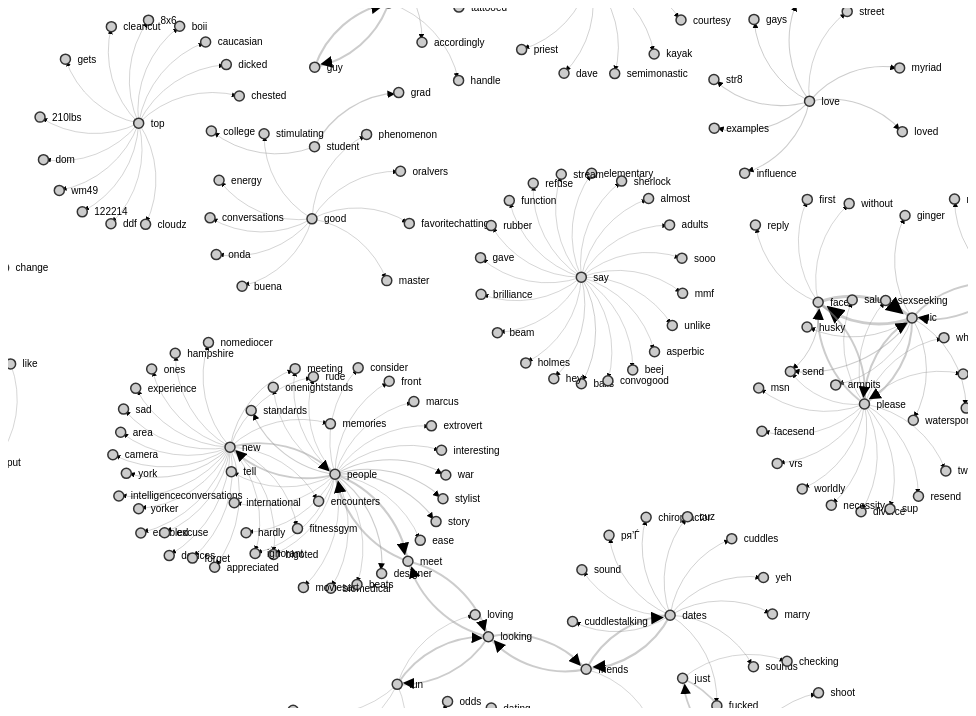
D3 v3 page, settled after 360 driven frames (6 s of simulated time); the page loaded 1 data file(s).



// get the data
d3.csv("wordnodes50link.csv", function(error, links) {

var nodes = {};

// Compute the distinct nodes from the links.
links.forEach(function(link) {
    link.source = nodes[link.source] || 
        (nodes[link.source] = {name: link.source});
    link.target = nodes[link.target] || 
        (nodes[link.target] = {name: link.target});
    link.value = +link.value;
});

var width = 960,
    height = 700;

var force = d3.layout.force()
    .nodes(d3.values(nodes))
    .links(links)
    .size([width, height])
    .linkDistance(100)
    //.friction(.95)
	.charge(-150)
	//.gravity(.2)
	.theta(.6)
    .on("tick", tick)
    .start();
	
	//MY SETTINGS
	//.charge(-950)
    //.linkDistance(250)
	//.friction(.9)
	//.gravity(.2)
	//.theta(.4)
	
	//BASE SETTINGS
	//.linkDistance(60)
    //.charge(-300)
	
	
	
var drag = force.drag()
    .on("dragstart", dragstart);

var svg = d3.select("body").append("svg")
    .attr("width", width)
    .attr("height", height);

// build the arrow.
svg.append("svg:defs").selectAll("marker")
    .data(["end"])
  .enter().append("svg:marker")
    .attr("id", String)
    .attr("viewBox", "0 -5 10 10")
    .attr("refX", 15)
    .attr("refY", -1.5)
    .attr("markerWidth", 6)
    .attr("markerHeight", 6)
    .attr("orient", "auto")
  .append("svg:path")
    .attr("d", "M0,-5L10,0L0,5");

// add the links and the arrows
var path = svg.append("svg:g").selectAll("path")
    .data(force.links())
 .enter().append("svg:path")
    .attr("class", "link")
	.attr("marker-end", "url(#end)")
	.style("stroke-width",function(d) { return Math.sqrt(d.value*.3); });
	
	
//Using two path vars?
//var path = svg.append("svg:g").selectAll("path")
//		.data(force.links())
//	.enter().append("svg:path")
//	 .attr("marker-end", "url(#end)");
	
// define the nodes
var node = svg.selectAll(".node")
    .data(force.nodes())
  .enter().append("g")
    .attr("class", "node")
	 .on("dblclick", dblclick)
     .call(force.drag);


// add the nodes
node.append("circle")
    .attr("r", 5);

// add the text 
node.append("text")
    .attr("x", 12)
    .attr("dy", ".35em")
    .text(function(d) { return d.name; });

// add the curvy lines
function tick() {
    path.attr("d", function(d) {
        var dx = d.target.x - d.source.x,
            dy = d.target.y - d.source.y,
            dr = Math.sqrt(dx * dx + dy * dy);
        return "M" + 
            d.source.x + "," + 
            d.source.y + "A" + 
            dr + "," + dr + " 0 0,1 " + 
            d.target.x + "," + 
            d.target.y;
    });

    node
        .attr("transform", function(d) { 
            return "translate(" + d.x + "," + d.y + ")"; });
}

});


function dblclick(d) {
  d3.select(this).classed("fixed", d.fixed = false);
}

function dragstart(d) {
  d3.select(this).classed("fixed", d.fixed = true);
}




### data: wordnodes50link.csv
, source, target, value
ask.shoot, ask, shoot, 2.6
ask.know, ask, know, 2.1
ask.may, ask, may, 2.1
chat, chat, rad8ny, 2.6
dates.chiropractor, dates, chiropractor, 2.6
dates.cuddles, dates, cuddles, 2.6
dates.cuddlestalking, dates, cuddlestalking, 2.6
dates.cuz, dates, cuz, 2.6
dates.ря’Ѓ, dates, ря’Ѓ, 2.6
dates.fucked, dates, fucked, 2.6
dates.marry, dates, marry, 2.6
dates.sounds, dates, sounds, 2.6
dates.yeh, dates, yeh, 2.6
dates.sound, dates, sound, 2.2
face.send, face, send, 3.2
face.reply, face, reply, 2.5
face.first, face, first, 2.2
face.without, face, without, 2.2
friends, friends, benefits, 2.1
fun.loving, fun, loving, 2.1
fun.opposed, fun, opposed, 2.1
fun.safe, fun, safe, 2.1
fun.nsa, fun, nsa, 2
good.buena, good, buena, 2.3
good.conversations, good, conversations, 2.3
good.energy, good, energy, 2.3
good.favoritechattings, good, favoritechattings, 2.3
good.master, good, master, 2.3
good.onda, good, onda, 2.3
good.oralvers, good, oralvers, 2.3
good.phenomenon, good, phenomenon, 2.3
good.stimulating, good, stimulating, 2.3
guys.accordingly, guys, accordingly, 2.8
guys.act, guys, act, 2.8
guys.perspective, guys, perspective, 2.8
guys.tattooed, guys, tattooed, 2.6
guys.age, guys, age, 2.5
guys.extra, guys, extra, 2.1
just, just, checking, 2.2
like.change, like, change, 2.2
like.put, like, put, 2.2
love.childhood, love, childhood, 3.6
love.examples, love, examples, 3.6
love.influence, love, influence, 3.6
love.loved, love, loved, 3.6
love.myriad, love, myriad, 3.6
love.str8, love, str8, 3.6
love.gays, love, gays, 3.3
love.street, love, street, 2.5
new.york, new, york, 2.9
new.meeting, new, meeting, 2.7
new.appreciated, new, appreciated, 2.4
new.area, new, area, 2.4
new.bigoted, new, bigoted, 2.4
new.camera, new, camera, 2.4
new.devices, new, devices, 2.4
new.enabled, new, enabled, 2.4
new.encounters, new, encounters, 2.4
new.excuse, new, excuse, 2.4
new.experience, new, experience, 2.4
... 140 more rows